Photos from the image-classification dataset "baksara_dataset" in the GitHub repository Baksara-id/baksara_dataset. Its 50 classes are: carakan ba, carakan ca, carakan da, carakan dha, carakan ga, carakan ha, carakan ja, carakan ka, carakan la, carakan ma, carakan na, carakan nga, carakan nya, carakan pa, carakan ra, carakan sa, carakan ta, carakan tha, carakan wa, carakan ya, pasangan ba, pasangan ca, pasangan da, pasangan dha, pasangan ga, pasangan ha, pasangan ja, pasangan ka, pasangan la, pasangan ma, pasangan na, pasangan nga, pasangan nya, pasangan pa, pasangan ra, pasangan sa, pasangan ta, pasangan tha, pasangan wa, pasangan ya, sandhangan e, sandhangan e2, sandhangan e 2, sandhangan h, sandhangan i, sandhangan ng, sandhangan o, sandhangan r, sandhangan u, sandhangan é.

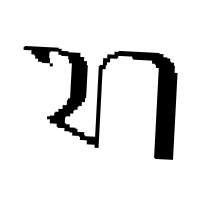
Label: pasangan ra

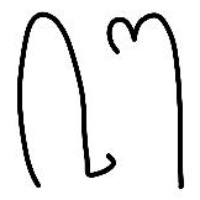
Label: carakan nga

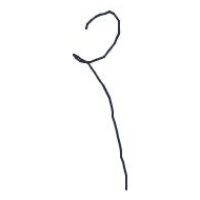
Label: sandhangan h

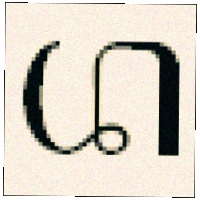
Label: pasangan ba

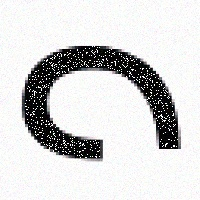
Label: sandhangan e

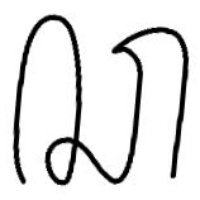
Label: carakan ca
